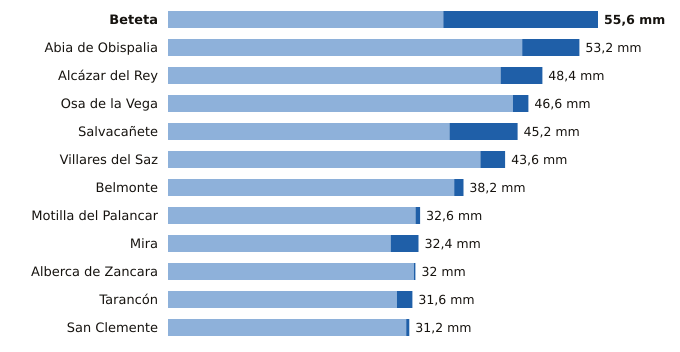

Data behind this chart, as committed beside it:
estacion, provincia, indicativo, mm_6_dias_anteriores, mm_hoy, mm_7_dias, horas_de_hoy
Beteta, Cuenca, 3040Y, 35.6, 20.0, 55.6, 20
Abia de Obispalia, Cuenca, 4070Y, 45.8, 7.4, 53.2, 19
Alcázar del Rey, Cuenca, 4051Y, 43.0, 5.4, 48.4, 17
Osa de la Vega, Cuenca, 4093Y, 44.6, 2.0, 46.6, 20
Salvacañete, Cuenca, 8210Y, 36.4, 8.8, 45.2, 18
Villares del Saz, Cuenca, 4075Y, 40.4, 3.2, 43.6, 19
Belmonte, Cuenca, 4095Y, 37.0, 1.2, 38.2, 18
Motilla del Palancar, Cuenca, 8155Y, 32.0, 0.6, 32.6, 20
Mira, Cuenca, 8245Y, 28.8, 3.6, 32.4, 17
Alberca de Zancara, Cuenca, 4089A, 31.8, 0.2, 32.0, 19
Tarancón, Cuenca, 3094B, 29.6, 2.0, 31.6, 20
San Clemente, Cuenca, 4090Y, 30.8, 0.4, 31.2, 20
